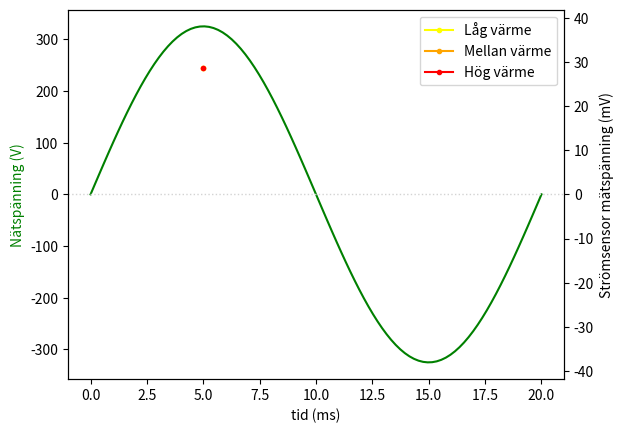

Python code for this plot:
import numpy as np
import matplotlib.pyplot as plt
import math as math

f = 50
ω = 2 * math.pi * f
T = 1/f
xp = np.linspace(0, T, 100)
yp = 230 * math.sqrt(2) * np.sin(ω * xp)


fig, ax1 = plt.subplots()
ax1.plot(xp * 1000 ,yp, color='green',linestyle='-')
ax1.set_xlabel('tid (ms)')
ax1.set_ylabel('Nätspänning (V)', color='green')

ax2 = ax1.twinx()
Vmpp = 57 / 1000
Ymax = Vmpp * 738 / (503 * 2)
ax2.plot(5, Vmpp*1000/2, marker='.', color='yellow', label='Låg värme')
ax2.plot(5, Vmpp*1000/2, marker='.', color='orange', label='Mellan värme')
ax2.plot(5, Vmpp*1000/2, marker='.', color='red', label='Hög värme')
ax2.set_ylabel('Strömsensor mätspänning (mV)')
ax2.set_ylim(-Ymax*1000, Ymax*1000)
ax1.axhline(linewidth=1, color='lightgray', linestyle=':')



plt.legend()
plt.show()

#fig.tight_layout()
plt.show()